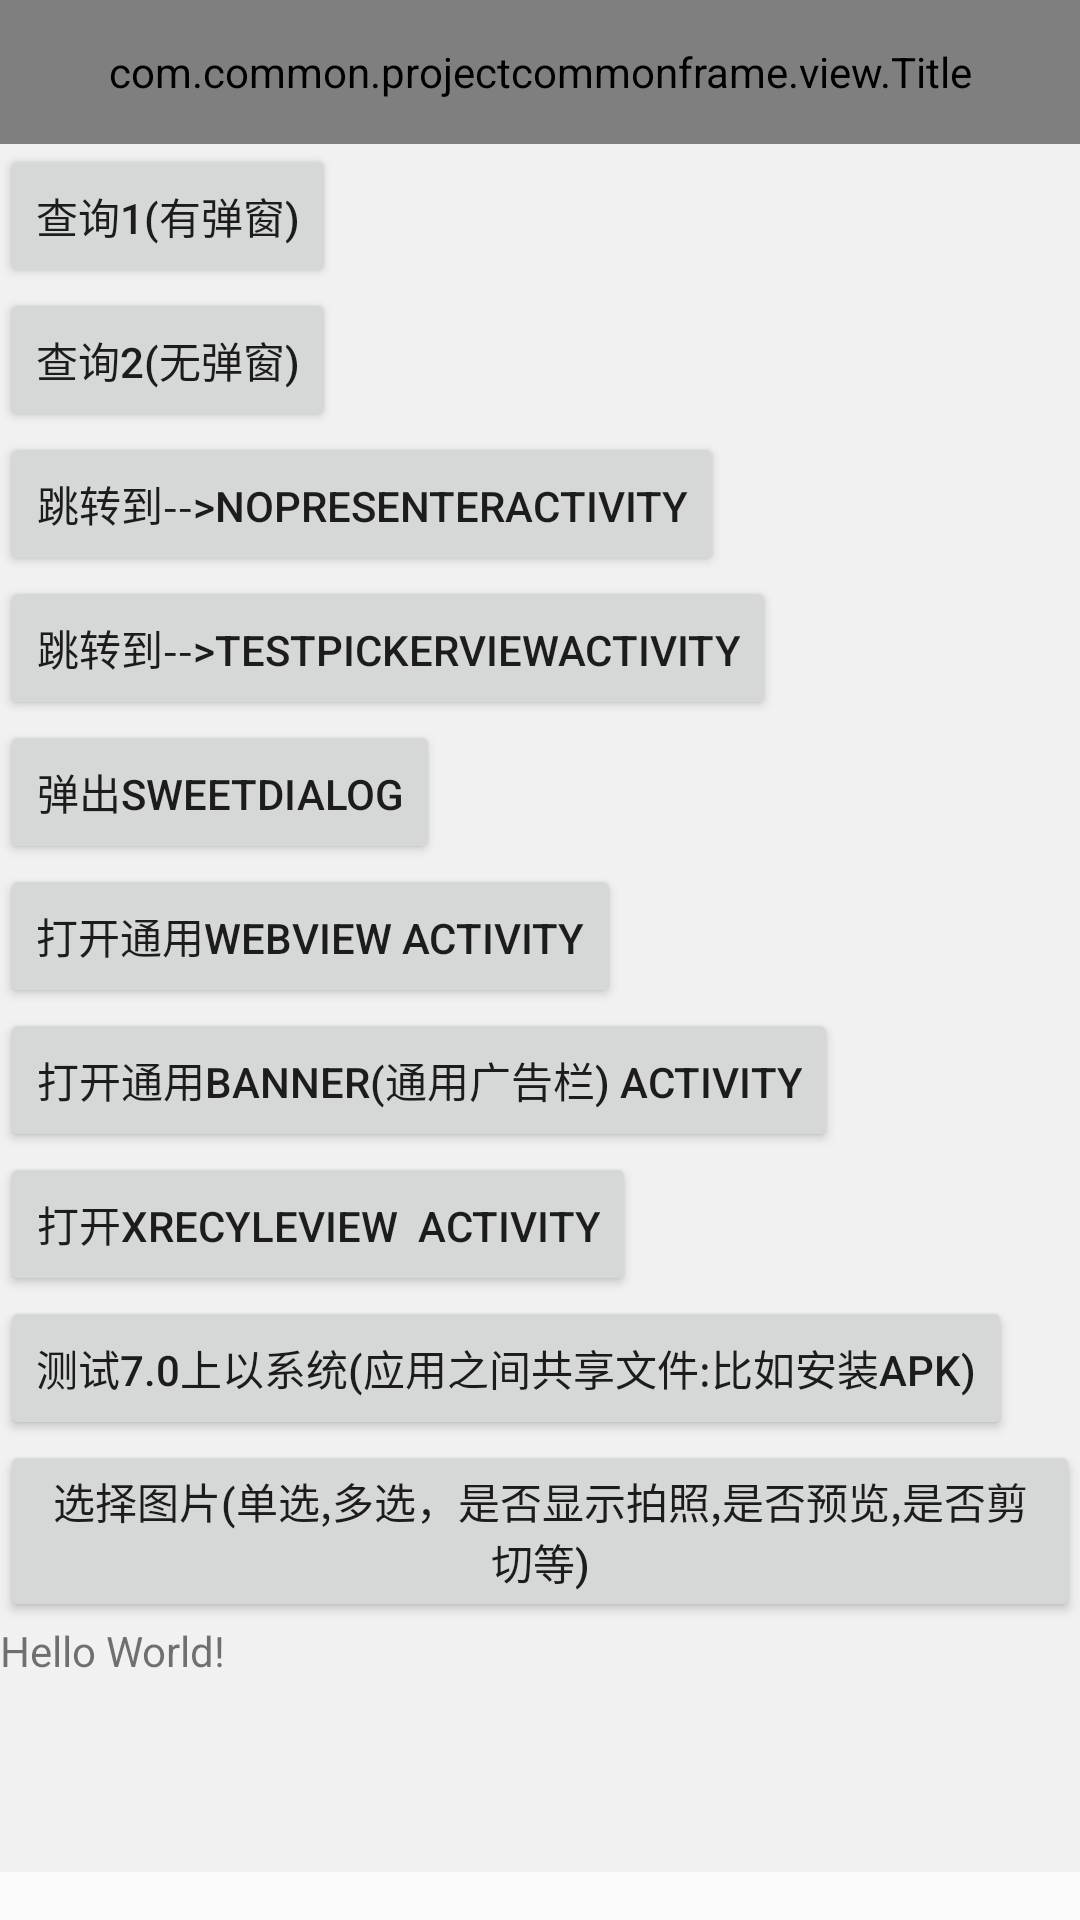

Here is an Android app screen rendered from its layout file. Give the layout XML and the strings, colors and styles it references.
<!-- AndroidManifest.xml: application theme AppTheme -->
<!-- res/layout/activity_login.xml -->
<?xml version="1.0" encoding="utf-8"?>
<LinearLayout
    xmlns:android="http://schemas.android.com/apk/res/android"
    xmlns:tools="http://schemas.android.com/tools"
    android:id="@+id/activity_main"
    android:layout_width="match_parent"
    android:layout_height="match_parent"
    android:paddingBottom="@dimen/activity_vertical_margin"
    android:orientation="vertical">

    
    <com.common.projectcommonframe.view.Title
        android:id="@+id/title"
        android:layout_width="match_parent"
        android:layout_height="48dp" />

    <android.support.v4.widget.NestedScrollView
        android:layout_width="match_parent"
        android:layout_height="match_parent"
        android:background="@color/activityBg"
        android:id="@+id/container_sv"
        android:fillViewport="true">

        <LinearLayout
            android:layout_width="match_parent"
            android:layout_height="wrap_content"
            android:orientation="vertical" >
            <Button
                android:text="查询1(有弹窗)"
                android:id="@+id/main_check_btn"
                android:layout_width="wrap_content"
                android:layout_height="wrap_content"/>
            <Button
                android:text="查询2(无弹窗)"
                android:id="@+id/main_check2_btn"
                android:layout_width="wrap_content"
                android:layout_height="wrap_content"/>
            <Button
                android:text="跳转到-->NoPresenterActivity"
                android:id="@+id/main_intent_btn"
                android:layout_width="wrap_content"
                android:layout_height="wrap_content"/>
            <Button
                android:text="跳转到-->TestPickerViewActivity"
                android:id="@+id/main_intent_btn2"
                android:layout_width="wrap_content"
                android:layout_height="wrap_content"/>

            <Button
                android:text="弹出SweetDialog"
                android:id="@+id/main_btn2"
                android:layout_width="wrap_content"
                android:layout_height="wrap_content"/>
            <Button
                android:text="打开通用WebView Activity"
                android:id="@+id/main_btn3"
                android:layout_width="wrap_content"
                android:layout_height="wrap_content"/>
            <Button
                android:text="打开通用Banner(通用广告栏) Activity"
                android:id="@+id/main_btn4"
                android:layout_width="wrap_content"
                android:layout_height="wrap_content"/>
            <Button
                android:text="打开xRecyleView  Activity"
                android:id="@+id/main_btn5"
                android:layout_width="wrap_content"
                android:layout_height="wrap_content"/>
            <Button
                android:text="测试7.0上以系统(应用之间共享文件:比如安装APK)"
                android:id="@+id/main_btn6"
                android:layout_width="wrap_content"
                android:layout_height="wrap_content"/>
            <Button
                android:text="选择图片(单选,多选，是否显示拍照,是否预览,是否剪切等)"
                android:id="@+id/main_btn7"
                android:layout_width="wrap_content"
                android:layout_height="wrap_content"/>
            <TextView
                android:maxLines="5"
                android:id="@+id/main_msg_tv"
                android:layout_width="wrap_content"
                android:layout_height="100dp"
                android:text="Hello World!"/>

            <FrameLayout
                android:background="#e9e5e5"
                android:layout_marginTop="50dp"
                android:id="@+id/frame_lay"
                android:layout_width="match_parent"
                android:layout_height="match_parent"
                />
        </LinearLayout>
    </android.support.v4.widget.NestedScrollView>

</LinearLayout>
<!-- resources referenced by this layout -->
<resources>
  <color name="activityBg">#f1f1f1</color>
  <dimen name="activity_vertical_margin">16dp</dimen>
  <style name="AppTheme" parent="Theme.AppCompat.Light.NoActionBar">
          
          <item name="colorPrimary">@color/colorPrimary</item>
          <item name="colorPrimaryDark">@color/colorPrimaryDark</item>
          <item name="colorAccent">@color/colorAccent</item>
          
          <item name="android:windowAnimationStyle">@style/activityAnimation</item>
      </style>
  <color name="colorPrimary">#3F51B5</color>
  <color name="colorPrimaryDark">#303F9F</color>
  <color name="colorAccent">#FF4081</color>
  <style name="activityAnimation" parent="@android:style/Animation">
          <item name="android:activityOpenEnterAnimation">@anim/slide_in_right</item>
          <item name="android:activityOpenExitAnimation">@anim/slide_out_left</item>
          <item name="android:activityCloseEnterAnimation">@anim/slide_in_left</item>
          <item name="android:activityCloseExitAnimation">@anim/slide_out_right</item>
      </style>
</resources>
